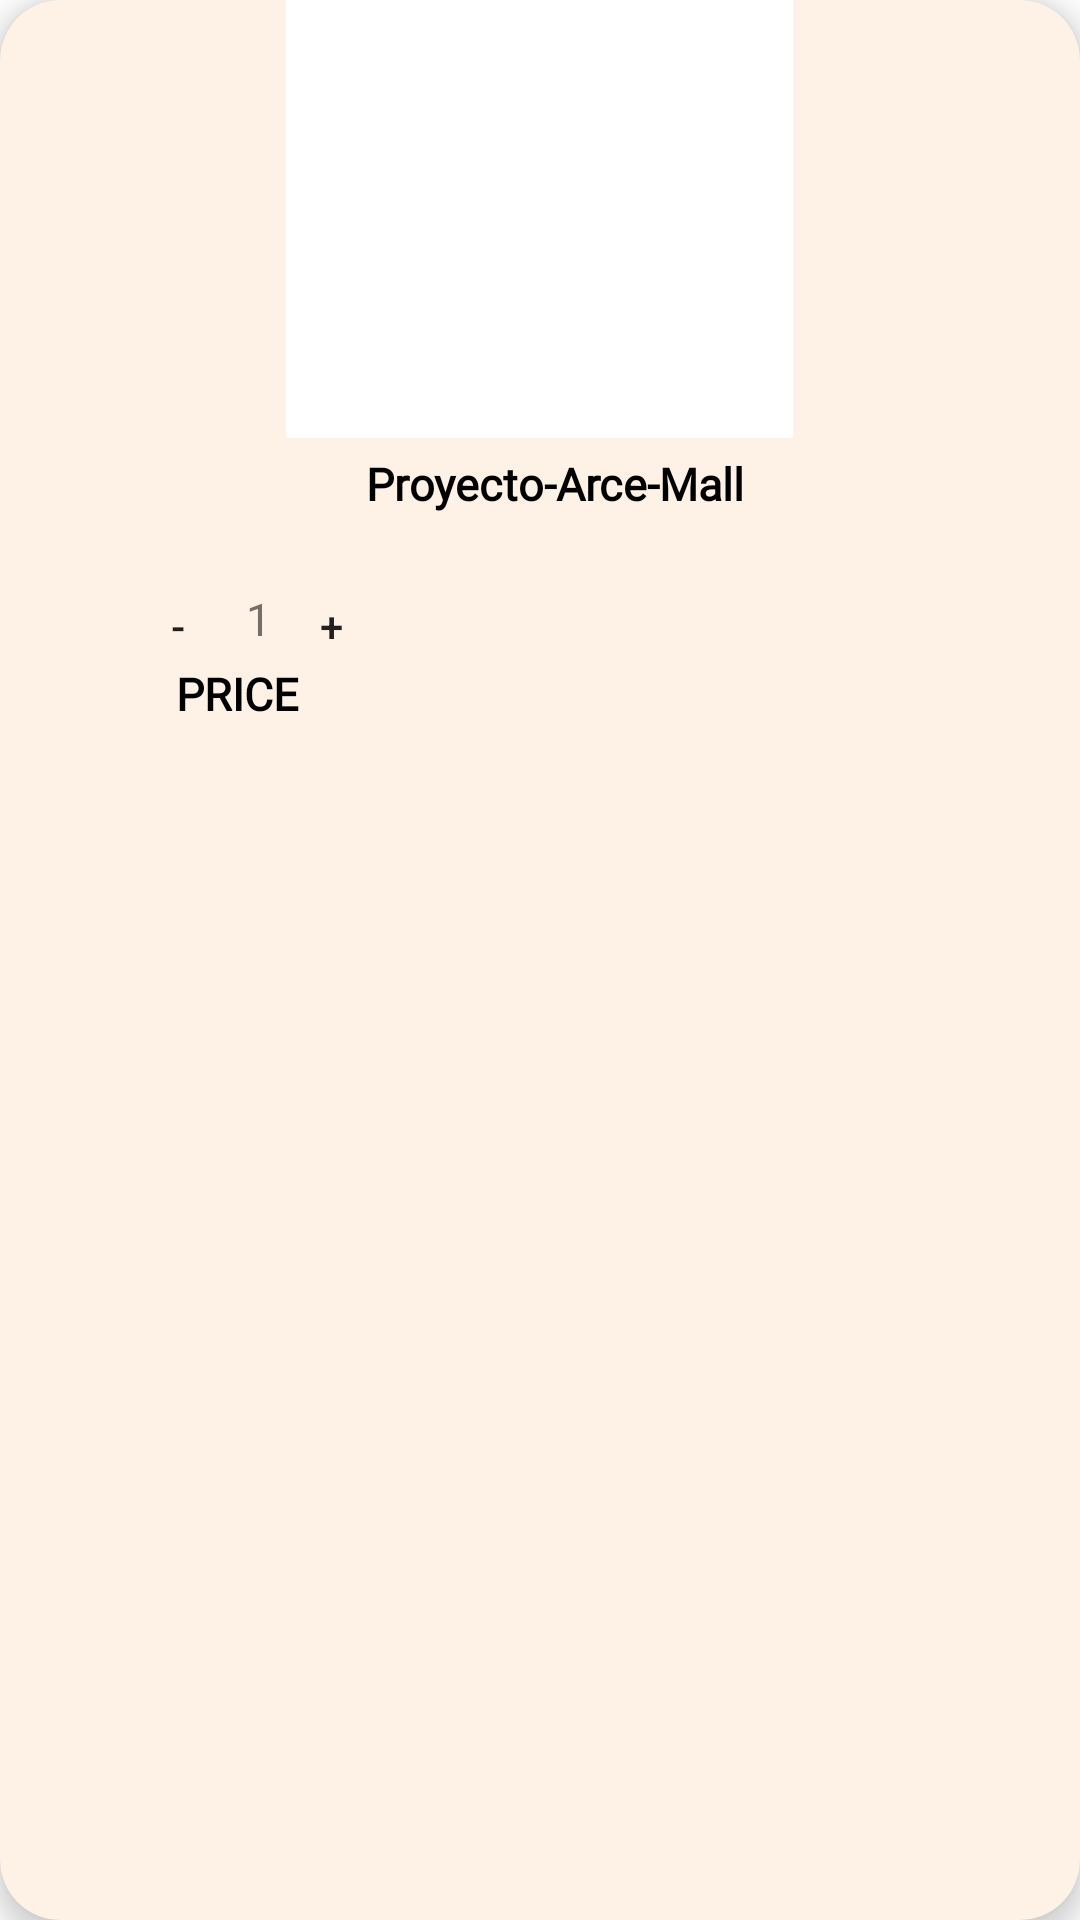

This screen was rendered from an Android layout file. Write that file and the resources it references.
<!-- AndroidManifest.xml: application theme Theme.ProyectoArceMall -->
<!-- res/layout/cart_item.xml -->
<?xml version="1.0" encoding="utf-8"?>
<androidx.cardview.widget.CardView
    xmlns:android="http://schemas.android.com/apk/res/android"
    xmlns:app="http://schemas.android.com/apk/res-auto"
    xmlns:tools="http://schemas.android.com/tools"
    android:layout_width="160dp"
    android:layout_height="255dp"
    android:layout_gravity="center"
    android:layout_margin="5dp"
    app:cardCornerRadius="20dp"
    app:cardBackgroundColor="@color/light_orange"
    app:cardElevation="5dp"
    android:layout_marginBottom="300dp"
    android:paddingBottom="300dp">

    <LinearLayout
        android:layout_width="fill_parent"
        android:layout_height="wrap_content"
        android:orientation="vertical">

        <ImageView
            android:id="@+id/productImage"
            android:layout_width="169dp"
            android:layout_height="146dp"
            android:layout_gravity="center"
            android:background="@color/white"
            android:src="@mipmap/ic_launcher" />

        <TextView
            android:id="@+id/cartproductName"
            android:layout_width="match_parent"
            android:layout_height="30dp"
            android:layout_marginLeft="10dp"
            android:layout_marginTop="5dp"
            android:layout_marginBottom="5dp"
            android:autoSizeMaxTextSize="15sp"
            android:autoSizeMinTextSize="10sp"
            android:autoSizeTextType="uniform"
            android:fontFamily="@font/carrois_gothic"
            android:maxLines="2"
            android:text="@string/app_name"
            android:textAlignment="center"
            android:textColor="@color/black"
            android:textFontWeight="650"
            android:textSize="15sp" />



        <LinearLayout
            android:id="@+id/quantity_bar"
            android:layout_width="match_parent"
            android:layout_height="20dp"
            android:orientation="horizontal"
            android:layout_marginTop="10dp"
            app:layout_constraintTop_toBottomOf="@+id/bottom_bar"
            app:layout_constraintLeft_toLeftOf="parent"
            app:layout_constraintRight_toRightOf="parent">
            <Button
                android:id="@+id/less_button"
                android:layout_width="42dp"
                android:layout_height="15dp"
                android:background="#00424040"
                android:gravity="center"
                android:layout_marginTop="2dp"
                android:text="        -"
                android:layout_marginLeft="25dp"
                app:icon="@drawable/baseline_remove_black_24dp"
                app:iconTint="#000000"
                android:backgroundTint="@color/white"/>

            <TextView
                android:id="@+id/quantity_number"
                android:layout_width="wrap_content"
                android:layout_height="match_parent"
                android:layout_marginLeft="15dp"
                android:gravity="center"
                android:text="1"
                android:textSize="15dp" />

            <Button
                android:id="@+id/add_button"
                android:layout_width="40dp"
                android:layout_height="15dp"
                android:background="#00FFFFFF"
                android:gravity="center"
                android:layout_marginTop="2dp"
                android:text="+"
                app:icon="@drawable/baseline_add_black_24dp"
                app:iconTint="#070707"/>
        </LinearLayout>
        <TextView
            android:id="@+id/cartproductPrice"
            android:layout_width="138dp"
            android:layout_height="wrap_content"
            android:layout_marginLeft="10dp"
            android:layout_marginTop="5dp"
            android:layout_marginBottom="5dp"
            android:autoSizeMaxTextSize="15sp"
            android:autoSizeMinTextSize="10sp"
            android:autoSizeTextType="uniform"
            android:fontFamily="@font/carrois_gothic"
            android:maxLines="2"
            android:text="PRICE"
            android:textAlignment="center"
            android:textColor="@color/black"
            android:textFontWeight="650"
            android:textSize="15sp" />
    </LinearLayout>

</androidx.cardview.widget.CardView>
<!-- resources referenced by this layout -->
<resources>
  <color name="black">#FF000000</color>
  <color name="light_orange">#FEF1E6</color>
  <color name="white">#FFFFFFFF</color>
  <string name="app_name">Proyecto-Arce-Mall</string>
  <style name="Theme.ProyectoArceMall" parent="Theme.MaterialComponents.DayNight.NoActionBar">
          
          <item name="colorPrimary">@color/purple_500</item>
          <item name="colorPrimaryVariant">@color/purple_700</item>
          <item name="colorOnPrimary">@color/white</item>
          
          <item name="colorSecondary">@color/teal_200</item>
          <item name="colorSecondaryVariant">@color/teal_700</item>
          <item name="colorOnSecondary">@color/black</item>
          
          <item name="android:statusBarColor" tools:targetApi="l">?attr/colorPrimaryVariant</item>
          
      </style>
  <color name="purple_500">#03045E</color>
  <color name="purple_700">#FF000000</color>
  <color name="teal_200">#FF03DAC5</color>
  <color name="teal_700">#FF018786</color>
</resources>
